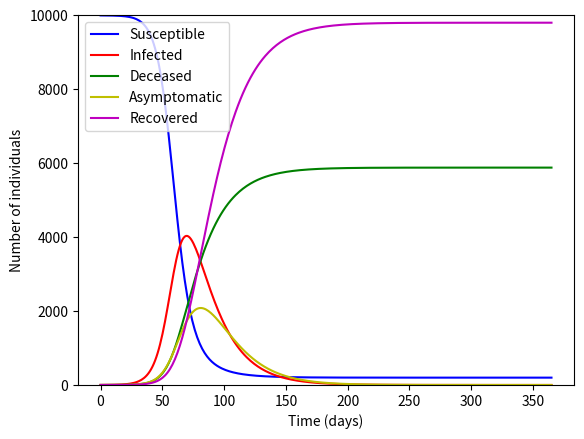

Generate this figure with matplotlib:
# -*- coding: utf-8 -*-
"""
Created on Mon Oct  9 17:18:56 2023

[redacted]
"""

import numpy as np
import matplotlib.pyplot as plt
from scipy.integrate import odeint


# Set model parameters
N = 10000       # Total population
I1 = 1         # Initial infected
R1 = 0          # Initial recovered
D1 = 0          # Initial deceased
A1 = 0          # Initial asymptomatic
beta = 0.2      # Infection rate
alpha = 0.05    # Incubation rate
gamma = 0.08     # Recovery rate
delta = 0.03    # Death rate
epsilon = 0.05  # Asymptomatic rate

# How changes in the model parameters will change the plot:
# Increasing beta will cause the peak of the infected curve to be higher and earlier, and will also cause the total number of infected people to be higher.
# Increasing alpha will cause the peak of the infected curve to be earlier, but will not affect the total number of infected people.
# Increasing gamma will cause the peak of the infected curve to be earlier, and will also cause the total number of infected people to be lower.
# Increasing delta will cause the peak of the deceased curve to be higher and earlier, and will also cause the total number of deceased people to be higher.
# Increasing epsilon will cause the peak of the asymptomatic curve to be higher and earlier, and will also cause the total number of asymptomatic people to be higher.

# Define the model function
def SIDA(y, t, N, beta, alpha, gamma, delta, epsilon):#takes in the currently infected and rate of change
    S, I, D, A, R = y#split the variable to individuals
    dSdt = -beta*S*I/N #always decreases from max
    dIdt = beta*S*I/N - alpha*I #increases from susceptible but decreases due to death and recovery
    dDdt = delta*I #increases due to infected
    dAdt = epsilon*I - gamma*A #increases due to infected and decreases due to recovery
    dRdt = gamma*A #increases due to infected
    return dSdt, dIdt, dDdt, dAdt, dRdt#returns the rate of change of the variables

y1 = N-I1-R1-D1-A1, I1, D1, A1, R1 #compresses the data into one variable
t = np.linspace(0, 365, 365)#X axis 365 days to represent a year

sol = odeint(SIDA, y1, t, args=(N, beta, alpha, gamma, delta, epsilon))#Set up as Differential Equation and solve for X
S, I, D, A, R = sol.T  #split the Results from the solution 

# Plotting the results
fig, ax = plt.subplots()
ax.plot(t, S, 'b', label='Susceptible')
ax.plot(t, I, 'r', label='Infected')
ax.plot(t, D, 'g', label='Deceased')
ax.plot(t, A, 'y', label='Asymptomatic')
ax.plot(t, R, 'm', label='Recovered')
ax.set_xlabel('Time (days)')
ax.set_ylabel('Number of individuals')
ax.set_ylim([0, N])
ax.legend()
plt.show()
